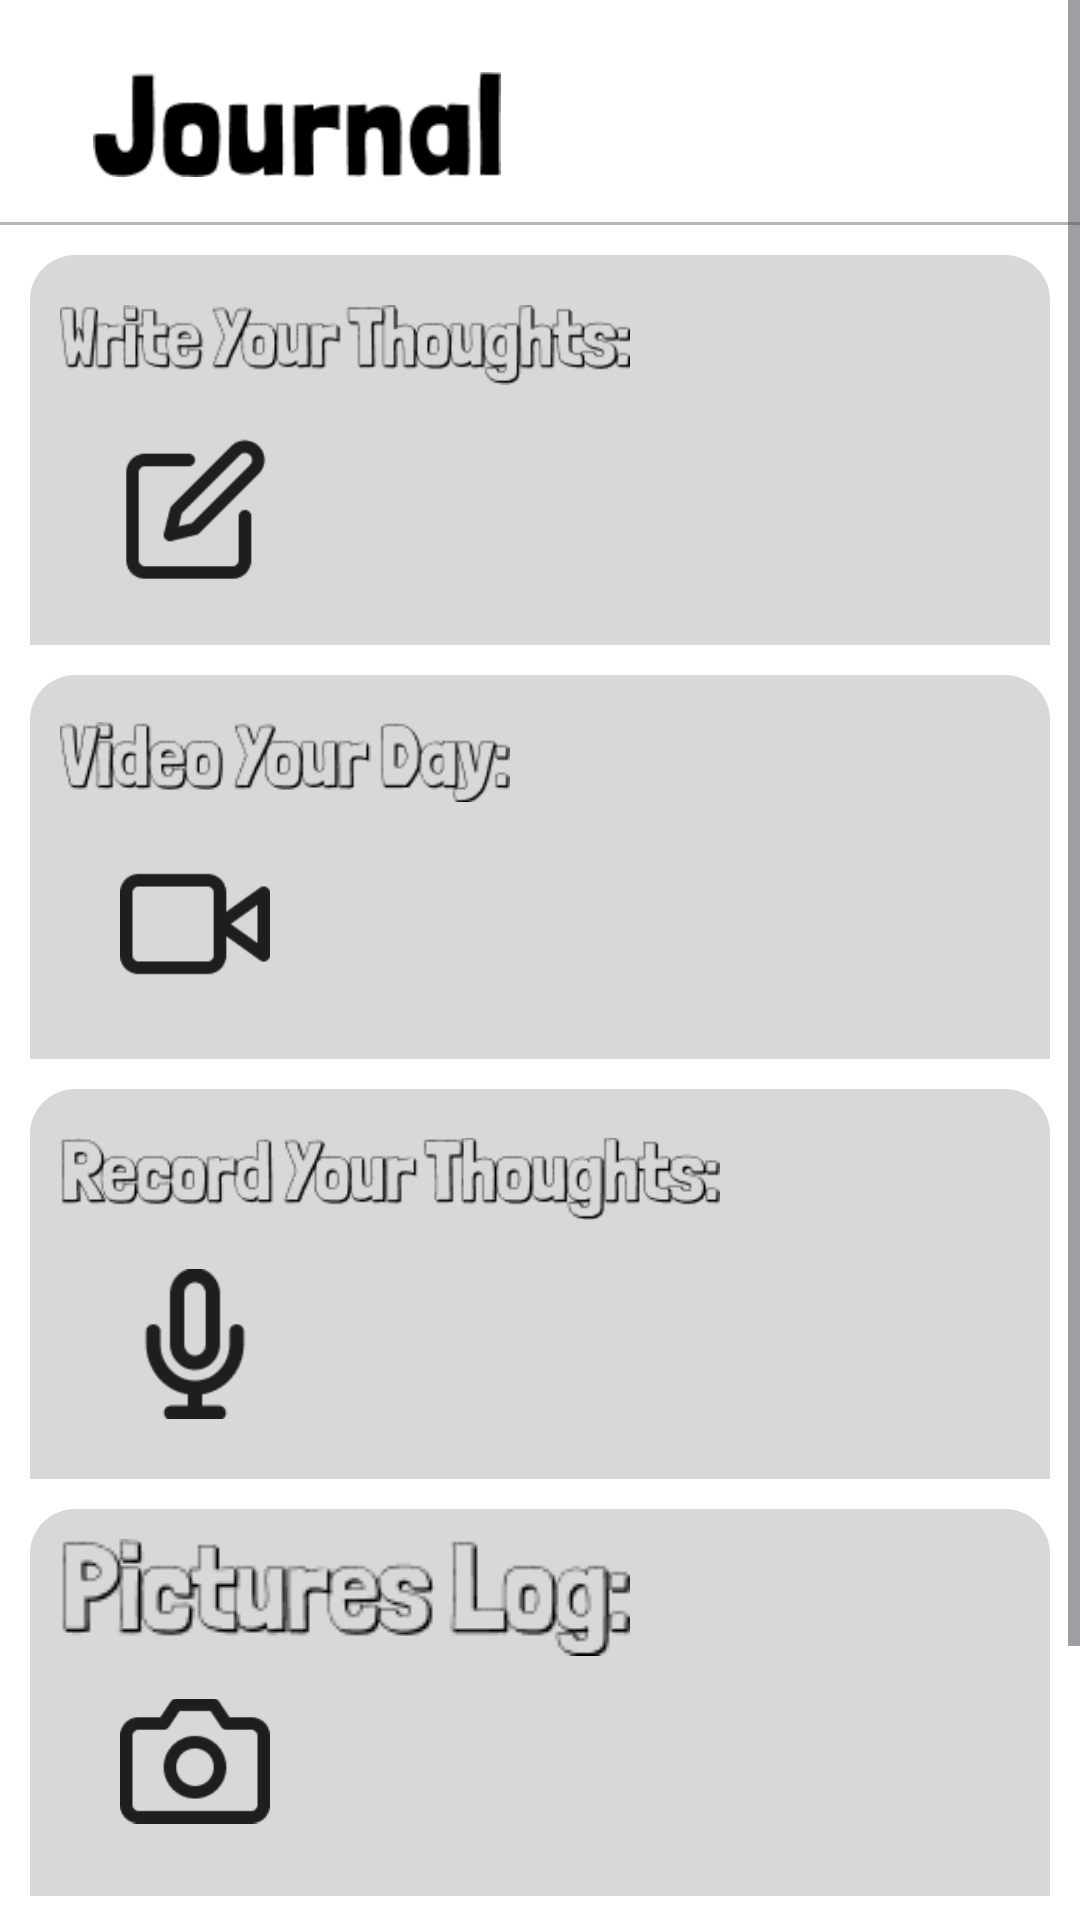

Produce the Android XML layout that renders to this screen, including the resource entries it uses.
<!-- AndroidManifest.xml: application theme Theme.Demo -->
<!-- res/layout/activity_journal_beginning.xml -->
<?xml version="1.0" encoding="utf-8"?>
<ScrollView android:layout_width="match_parent"
    android:layout_height="match_parent"
    xmlns:app="http://schemas.android.com/apk/res-auto"
    android:fillViewport="true"
    xmlns:android="http://schemas.android.com/apk/res/android">

    <LinearLayout
        android:layout_width="match_parent"
        android:layout_height="wrap_content"
        android:id="@+id/main"
        android:orientation="vertical"
        android:background="#FFFFFF">

        <RelativeLayout
            android:layout_width="match_parent"
            android:paddingTop="24dp"
            android:paddingEnd="10dp"
            android:paddingBottom="5dp"
            android:layout_height="wrap_content">

            <ImageView
                android:id="@+id/tvWelcome"
                android:layout_width="wrap_content"
                android:layout_height="35dp"
                android:src="@drawable/journal" />

        </RelativeLayout>

        <View
            android:layout_width="match_parent"
            android:layout_height="1dp"
            android:layout_marginTop="10dp"
            android:background="@color/gray"/>

        <LinearLayout
            android:id="@+id/writeYourThoughts"
            android:layout_width="match_parent"
            android:layout_height="wrap_content"
            android:layout_margin="10dp"
            android:orientation="vertical"
            android:padding="10dp"
            android:background="@drawable/journal_overlay">

            <ImageView
                android:layout_width="190dp"
                android:layout_height="wrap_content"
                android:src="@drawable/writeyourthoughts"/>

            <ImageView
                android:layout_width="50dp"
                android:layout_height="50dp"
                android:layout_marginStart="20dp"
                android:layout_marginTop="10dp"
                android:layout_marginBottom="10dp"
                android:src="@drawable/writeyourthoughts2"/>

        </LinearLayout>

        <LinearLayout
            android:layout_width="match_parent"
            android:layout_height="wrap_content"
            android:orientation="vertical"
            android:layout_marginStart="10dp"
            android:layout_marginEnd="10dp"
            android:layout_marginBottom="10dp"
            android:padding="10dp"
            android:background="@drawable/journal_overlay">

            <ImageView
                android:layout_width="150dp"
                android:layout_height="wrap_content"
                android:src="@drawable/videoyourday"/>

            <ImageView
                android:layout_width="50dp"
                android:layout_height="50dp"
                android:layout_marginStart="20dp"
                android:layout_marginTop="10dp"
                android:layout_marginBottom="10dp"
                android:src="@drawable/videoyourday2"/>

        </LinearLayout>

        <LinearLayout
            android:layout_width="match_parent"
            android:layout_height="wrap_content"
            android:orientation="vertical"
            android:layout_marginStart="10dp"
            android:layout_marginEnd="10dp"
            android:layout_marginBottom="10dp"
            android:padding="10dp"
            android:background="@drawable/journal_overlay">

            <ImageView
                android:layout_width="220dp"
                android:layout_height="wrap_content"
                android:src="@drawable/recordyourthoughts"/>

            <ImageView
                android:layout_width="50dp"
                android:layout_height="50dp"
                android:layout_marginStart="20dp"
                android:layout_marginTop="10dp"
                android:layout_marginBottom="10dp"
                android:src="@drawable/recordyourthoughts2"/>

        </LinearLayout>

        <LinearLayout
            android:layout_width="match_parent"
            android:layout_height="wrap_content"
            android:orientation="vertical"
            android:layout_marginStart="10dp"
            android:layout_marginEnd="10dp"
            android:layout_marginBottom="10dp"
            android:padding="10dp"
            android:background="@drawable/journal_overlay">

            <ImageView
                android:layout_width="190dp"
                android:layout_height="wrap_content"
                android:src="@drawable/picturelog"/>

            <ImageView
                android:layout_width="50dp"
                android:layout_height="50dp"
                android:layout_marginStart="20dp"
                android:layout_marginTop="10dp"
                android:layout_marginBottom="10dp"
                android:src="@drawable/camera1"/>

        </LinearLayout>

        <RelativeLayout
            android:layout_width="match_parent"
            android:layout_height="wrap_content"
            android:padding="24dp">

            <ImageButton
                android:id="@+id/foreword_arrow"
                android:layout_width="39dp"
                android:layout_height="39dp"
                android:layout_alignParentBottom="true"
                android:layout_alignParentStart="true"
                android:background="@drawable/edittext_overlay"
                android:src="@drawable/baseline_arrow_back_ios_new_24"
                app:tint="#000000"
                android:contentDescription="Next"/>

            <LinearLayout
                android:layout_width="match_parent"
                android:layout_height="wrap_content"
                android:layout_alignParentBottom="true"
                android:layout_marginStart="20dp"
                android:layout_toEndOf="@id/foreword_arrow"
                android:orientation="vertical">

                <TextView
                    android:layout_width="wrap_content"
                    android:layout_height="wrap_content"
                    android:text="Access Your  Full 9-month  Diary"
                    android:textColor="@color/black"
                    android:textSize="18dp"
                    android:textStyle="bold" />

                <View
                    android:layout_width="match_parent"
                    android:layout_height="1dp"
                    android:layout_marginTop="10dp"
                    android:background="@color/gray"/>

            </LinearLayout>
        </RelativeLayout>

    </LinearLayout>
</ScrollView>
<!-- resources referenced by this layout -->
<resources>
  <color name="black">#FF000000</color>
  <color name="gray">#B7B6B5</color>
  <!-- drawable camera1: png bitmap (drawable, 1461 bytes) -->
  <!-- drawable edittext_overlay (drawable) -->
  <layer-list xmlns:android="http://schemas.android.com/apk/res/android">
  
      
      <item>
          <shape android:shape="rectangle">
              <corners android:radius="5dp"/>
  
              <stroke
                  android:width="1dp"
                  android:color="@color/gray" />
          </shape>
      </item>
  
  </layer-list>
  <!-- drawable journal: png bitmap (drawable, 2862 bytes) -->
  <!-- drawable journal_overlay (drawable) -->
  <layer-list xmlns:android="http://schemas.android.com/apk/res/android">
  
      
      <item>
          <shape android:shape="rectangle">
  
              <corners android:topLeftRadius="15dp"
                  android:topRightRadius="15dp"/>
              <solid android:color="#D9D7D7"/>
          </shape>
      </item>
  
  </layer-list>
  <!-- drawable picturelog: png bitmap (drawable, 2868 bytes) -->
  <!-- drawable recordyourthoughts: png bitmap (drawable, 4726 bytes) -->
  <!-- drawable recordyourthoughts2: png bitmap (drawable, 1352 bytes) -->
  <!-- drawable videoyourday: png bitmap (drawable, 3363 bytes) -->
  <!-- drawable videoyourday2: png bitmap (drawable, 1121 bytes) -->
  <!-- drawable writeyourthoughts: png bitmap (drawable, 4519 bytes) -->
  <!-- drawable writeyourthoughts2: png bitmap (drawable, 1484 bytes) -->
  <style name="Theme.Demo" parent="Base.Theme.Demo" />
  <style name="Base.Theme.Demo" parent="Theme.Material3.DayNight.NoActionBar">
          
          
      </style>
</resources>
